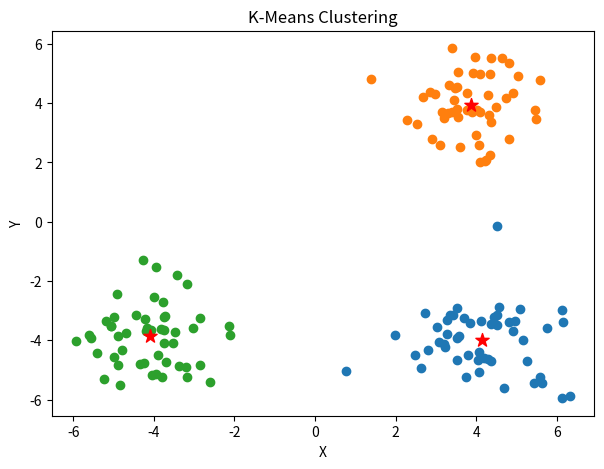

Generate this figure with matplotlib:
# -*- coding: utf-8 -*-
"""K MEANS CLUSTERING.ipynb

Automatically generated by Colab.

Original file is located at
    https://colab.research.google.com/<link-removed>
"""

import numpy as np
import matplotlib.pyplot as plt

np.random.seed(42)
group1 = np.random.randn(50, 2) + np.array([4, 4])
group2 = np.random.randn(50, 2) + np.array([-4, -4])
group3 = np.random.randn(50, 2) + np.array([4, -4])
dataset = np.vstack((group1, group2, group3))

num_clusters = 3
initial_indexes = np.random.choice(dataset.shape[0], num_clusters, replace=False)
cluster_centers = dataset[initial_indexes]

def compute_distance(points, reference_points):
    return np.linalg.norm(points[:, np.newaxis] - reference_points, axis=2)

max_steps = 100
for _ in range(max_steps):
    distances = compute_distance(dataset, cluster_centers)
    assigned_labels = np.argmin(distances, axis=1)
    updated_centers = np.array([dataset[assigned_labels == idx].mean(axis=0) for idx in range(num_clusters)])

    if np.all(cluster_centers == updated_centers):
        break

    cluster_centers = updated_centers

plt.figure(figsize=(7, 5))

for cluster in range(num_clusters):
    plt.scatter(dataset[assigned_labels == cluster][:, 0], dataset[assigned_labels == cluster][:, 1])

plt.scatter(cluster_centers[:, 0], cluster_centers[:, 1], c='red', marker='*', s=100)

plt.xlabel("X")
plt.ylabel("Y")
plt.title("K-Means Clustering")
plt.show()